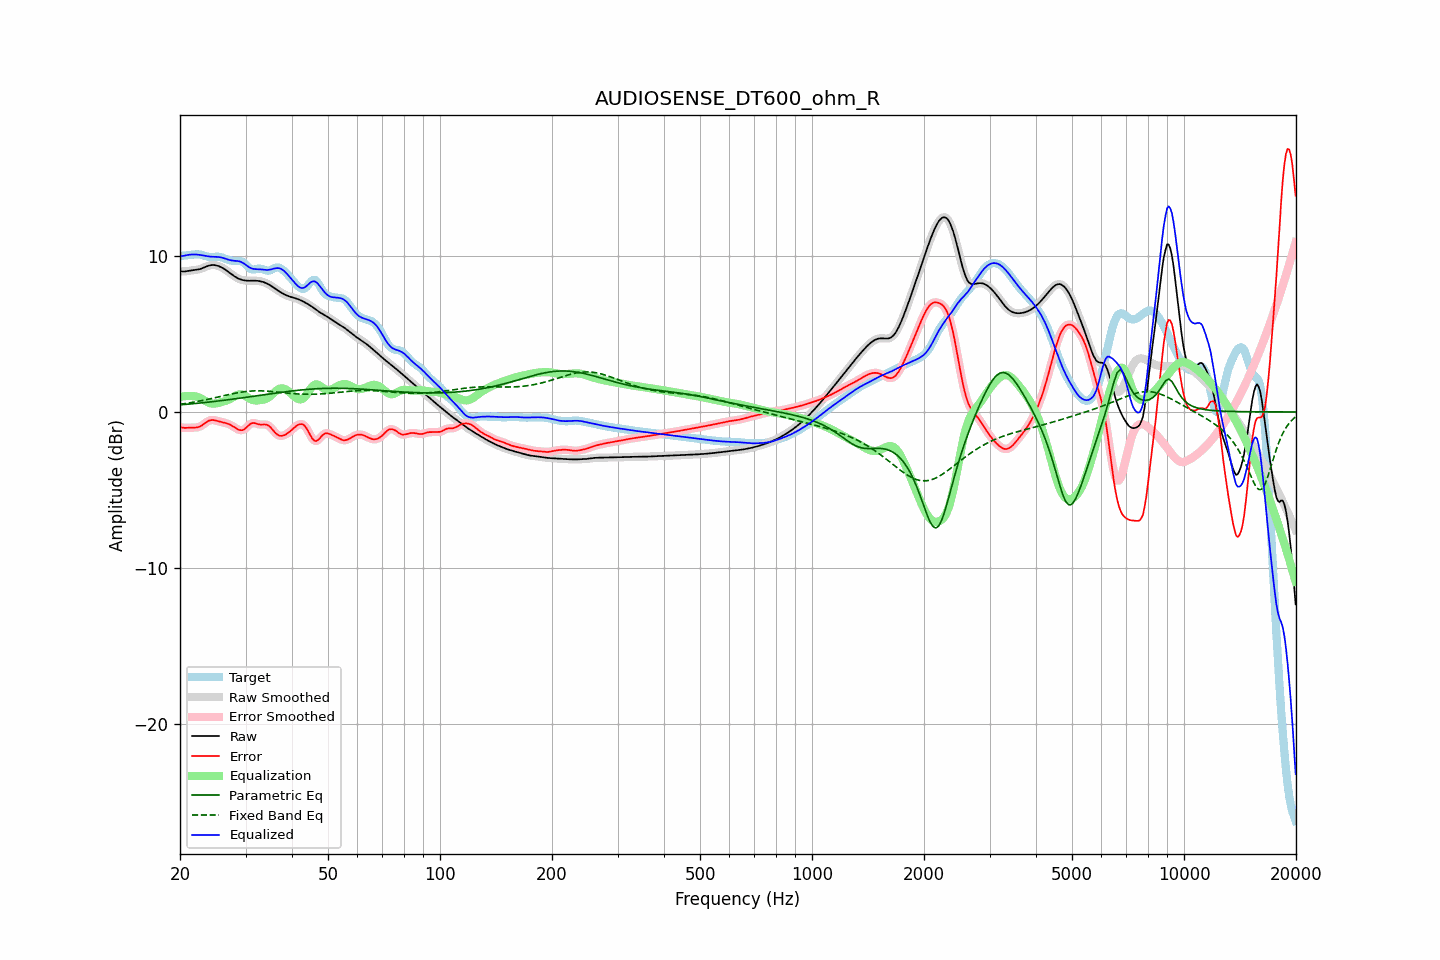

Values plotted in this chart, from the file beside it:
frequency, raw, error, smoothed, error_smoothed, equalization, parametric_eq, fixed_band_eq, equalized_raw, equalized_smoothed, target
20.00, 9.03, -0.96, 9.03, -0.96, 0.96, 0.45, 0.49, 9.99, 9.99, 9.98
20.20, 9.01, -0.99, 9.02, -0.99, 0.98, 0.46, 0.51, 10.00, 10.00, 10.01
20.40, 9.01, -1.01, 9.01, -1.01, 1.00, 0.47, 0.52, 10.01, 10.01, 10.02
20.61, 9.01, -1.02, 9.02, -1.02, 1.01, 0.48, 0.54, 10.03, 10.03, 10.04
20.81, 9.03, -1.02, 9.03, -1.02, 1.02, 0.49, 0.55, 10.05, 10.05, 10.05
21.02, 9.05, -1.01, 9.05, -1.01, 1.03, 0.50, 0.57, 10.07, 10.07, 10.06
21.23, 9.06, -1.01, 9.06, -1.01, 1.03, 0.51, 0.59, 10.09, 10.09, 10.07
21.44, 9.08, -1.01, 9.08, -1.01, 1.02, 0.52, 0.60, 10.10, 10.10, 10.08
21.66, 9.09, -1.01, 9.09, -1.01, 1.02, 0.53, 0.62, 10.11, 10.11, 10.09
21.87, 9.10, -1.01, 9.10, -1.00, 1.01, 0.54, 0.64, 10.11, 10.11, 10.10
22.09, 9.11, -1.00, 9.11, -1.00, 0.99, 0.55, 0.66, 10.10, 10.10, 10.11
22.31, 9.13, -0.98, 9.13, -0.98, 0.96, 0.56, 0.68, 10.09, 10.09, 10.11
22.54, 9.15, -0.95, 9.15, -0.95, 0.92, 0.57, 0.70, 10.08, 10.08, 10.10
22.76, 9.18, -0.90, 9.19, -0.90, 0.88, 0.58, 0.72, 10.06, 10.06, 10.09
22.99, 9.22, -0.84, 9.22, -0.84, 0.82, 0.59, 0.74, 10.04, 10.04, 10.06
23.22, 9.27, -0.76, 9.27, -0.76, 0.76, 0.60, 0.76, 10.02, 10.02, 10.03
23.45, 9.31, -0.68, 9.31, -0.68, 0.69, 0.61, 0.78, 10.00, 10.00, 10.00
23.69, 9.35, -0.62, 9.35, -0.62, 0.63, 0.62, 0.80, 9.99, 9.99, 9.97
23.92, 9.39, -0.56, 9.39, -0.56, 0.59, 0.63, 0.82, 9.97, 9.97, 9.95
24.16, 9.41, -0.53, 9.41, -0.53, 0.55, 0.65, 0.85, 9.96, 9.96, 9.94
24.40, 9.42, -0.52, 9.42, -0.52, 0.54, 0.66, 0.87, 9.96, 9.96, 9.94
24.65, 9.42, -0.52, 9.42, -0.52, 0.53, 0.67, 0.89, 9.96, 9.95, 9.95
24.89, 9.41, -0.54, 9.41, -0.54, 0.54, 0.68, 0.92, 9.95, 9.95, 9.95
25.14, 9.39, -0.57, 9.39, -0.57, 0.56, 0.69, 0.94, 9.95, 9.95, 9.96
25.39, 9.36, -0.60, 9.36, -0.60, 0.58, 0.71, 0.97, 9.94, 9.94, 9.96
25.65, 9.31, -0.63, 9.31, -0.62, 0.61, 0.72, 0.99, 9.92, 9.92, 9.94
25.91, 9.26, -0.65, 9.26, -0.65, 0.64, 0.73, 1.01, 9.90, 9.90, 9.91
26.16, 9.21, -0.67, 9.21, -0.67, 0.67, 0.74, 1.04, 9.87, 9.87, 9.88
26.43, 9.14, -0.70, 9.14, -0.70, 0.70, 0.76, 1.06, 9.84, 9.84, 9.84
26.69, 9.07, -0.73, 9.07, -0.73, 0.73, 0.77, 1.09, 9.80, 9.80, 9.80
26.96, 9.00, -0.76, 8.99, -0.76, 0.78, 0.78, 1.11, 9.77, 9.77, 9.76
27.23, 8.92, -0.81, 8.92, -0.81, 0.82, 0.80, 1.13, 9.74, 9.74, 9.73
27.50, 8.84, -0.86, 8.84, -0.86, 0.88, 0.81, 1.15, 9.72, 9.72, 9.70
27.77, 8.76, -0.93, 8.76, -0.93, 0.94, 0.82, 1.18, 9.71, 9.71, 9.69
28.05, 8.69, -0.99, 8.69, -0.99, 1.00, 0.84, 1.20, 9.69, 9.70, 9.68
28.33, 8.63, -1.06, 8.63, -1.06, 1.06, 0.85, 1.22, 9.69, 9.69, 9.68
28.62, 8.57, -1.11, 8.57, -1.11, 1.11, 0.87, 1.24, 9.68, 9.68, 9.69
28.90, 8.53, -1.16, 8.53, -1.16, 1.13, 0.88, 1.25, 9.66, 9.66, 9.68
29.19, 8.49, -1.17, 8.49, -1.17, 1.13, 0.89, 1.27, 9.62, 9.62, 9.66
29.48, 8.46, -1.17, 8.46, -1.16, 1.11, 0.91, 1.29, 9.57, 9.57, 9.62
29.78, 8.44, -1.10, 8.44, -1.11, 1.06, 0.92, 1.30, 9.51, 9.50, 9.54
30.08, 8.43, -1.03, 8.43, -1.03, 1.00, 0.94, 1.31, 9.43, 9.43, 9.46
30.38, 8.42, -0.93, 8.42, -0.93, 0.94, 0.95, 1.32, 9.35, 9.36, 9.35
30.68, 8.42, -0.83, 8.42, -0.84, 0.87, 0.97, 1.33, 9.29, 9.29, 9.25
30.99, 8.42, -0.76, 8.42, -0.76, 0.81, 0.98, 1.34, 9.23, 9.23, 9.17
31.30, 8.42, -0.72, 8.42, -0.72, 0.77, 1.00, 1.35, 9.19, 9.19, 9.14
31.61, 8.42, -0.71, 8.42, -0.71, 0.75, 1.01, 1.35, 9.17, 9.17, 9.13
31.93, 8.42, -0.73, 8.42, -0.73, 0.74, 1.03, 1.35, 9.16, 9.16, 9.15
32.24, 8.41, -0.76, 8.41, -0.76, 0.74, 1.04, 1.36, 9.15, 9.15, 9.18
32.57, 8.40, -0.80, 8.40, -0.79, 0.75, 1.06, 1.36, 9.15, 9.15, 9.20
32.89, 8.38, -0.81, 8.38, -0.81, 0.76, 1.07, 1.35, 9.15, 9.15, 9.19
33.22, 8.36, -0.81, 8.36, -0.81, 0.78, 1.09, 1.35, 9.14, 9.14, 9.17
33.55, 8.33, -0.80, 8.33, -0.80, 0.80, 1.10, 1.35, 9.13, 9.12, 9.13
33.89, 8.29, -0.80, 8.29, -0.81, 0.83, 1.12, 1.34, 9.11, 9.11, 9.09
34.23, 8.24, -0.83, 8.24, -0.83, 0.87, 1.13, 1.33, 9.11, 9.11, 9.07
34.57, 8.19, -0.87, 8.19, -0.87, 0.92, 1.15, 1.33, 9.11, 9.11, 9.06
34.92, 8.13, -0.95, 8.13, -0.96, 1.00, 1.16, 1.32, 9.13, 9.13, 9.08
35.27, 8.07, -1.06, 8.07, -1.06, 1.09, 1.18, 1.31, 9.15, 9.15, 9.13
35.62, 8.00, -1.18, 8.00, -1.18, 1.18, 1.19, 1.30, 9.18, 9.18, 9.18
35.97, 7.93, -1.31, 7.93, -1.30, 1.28, 1.21, 1.29, 9.21, 9.21, 9.23
... 635 more rows
